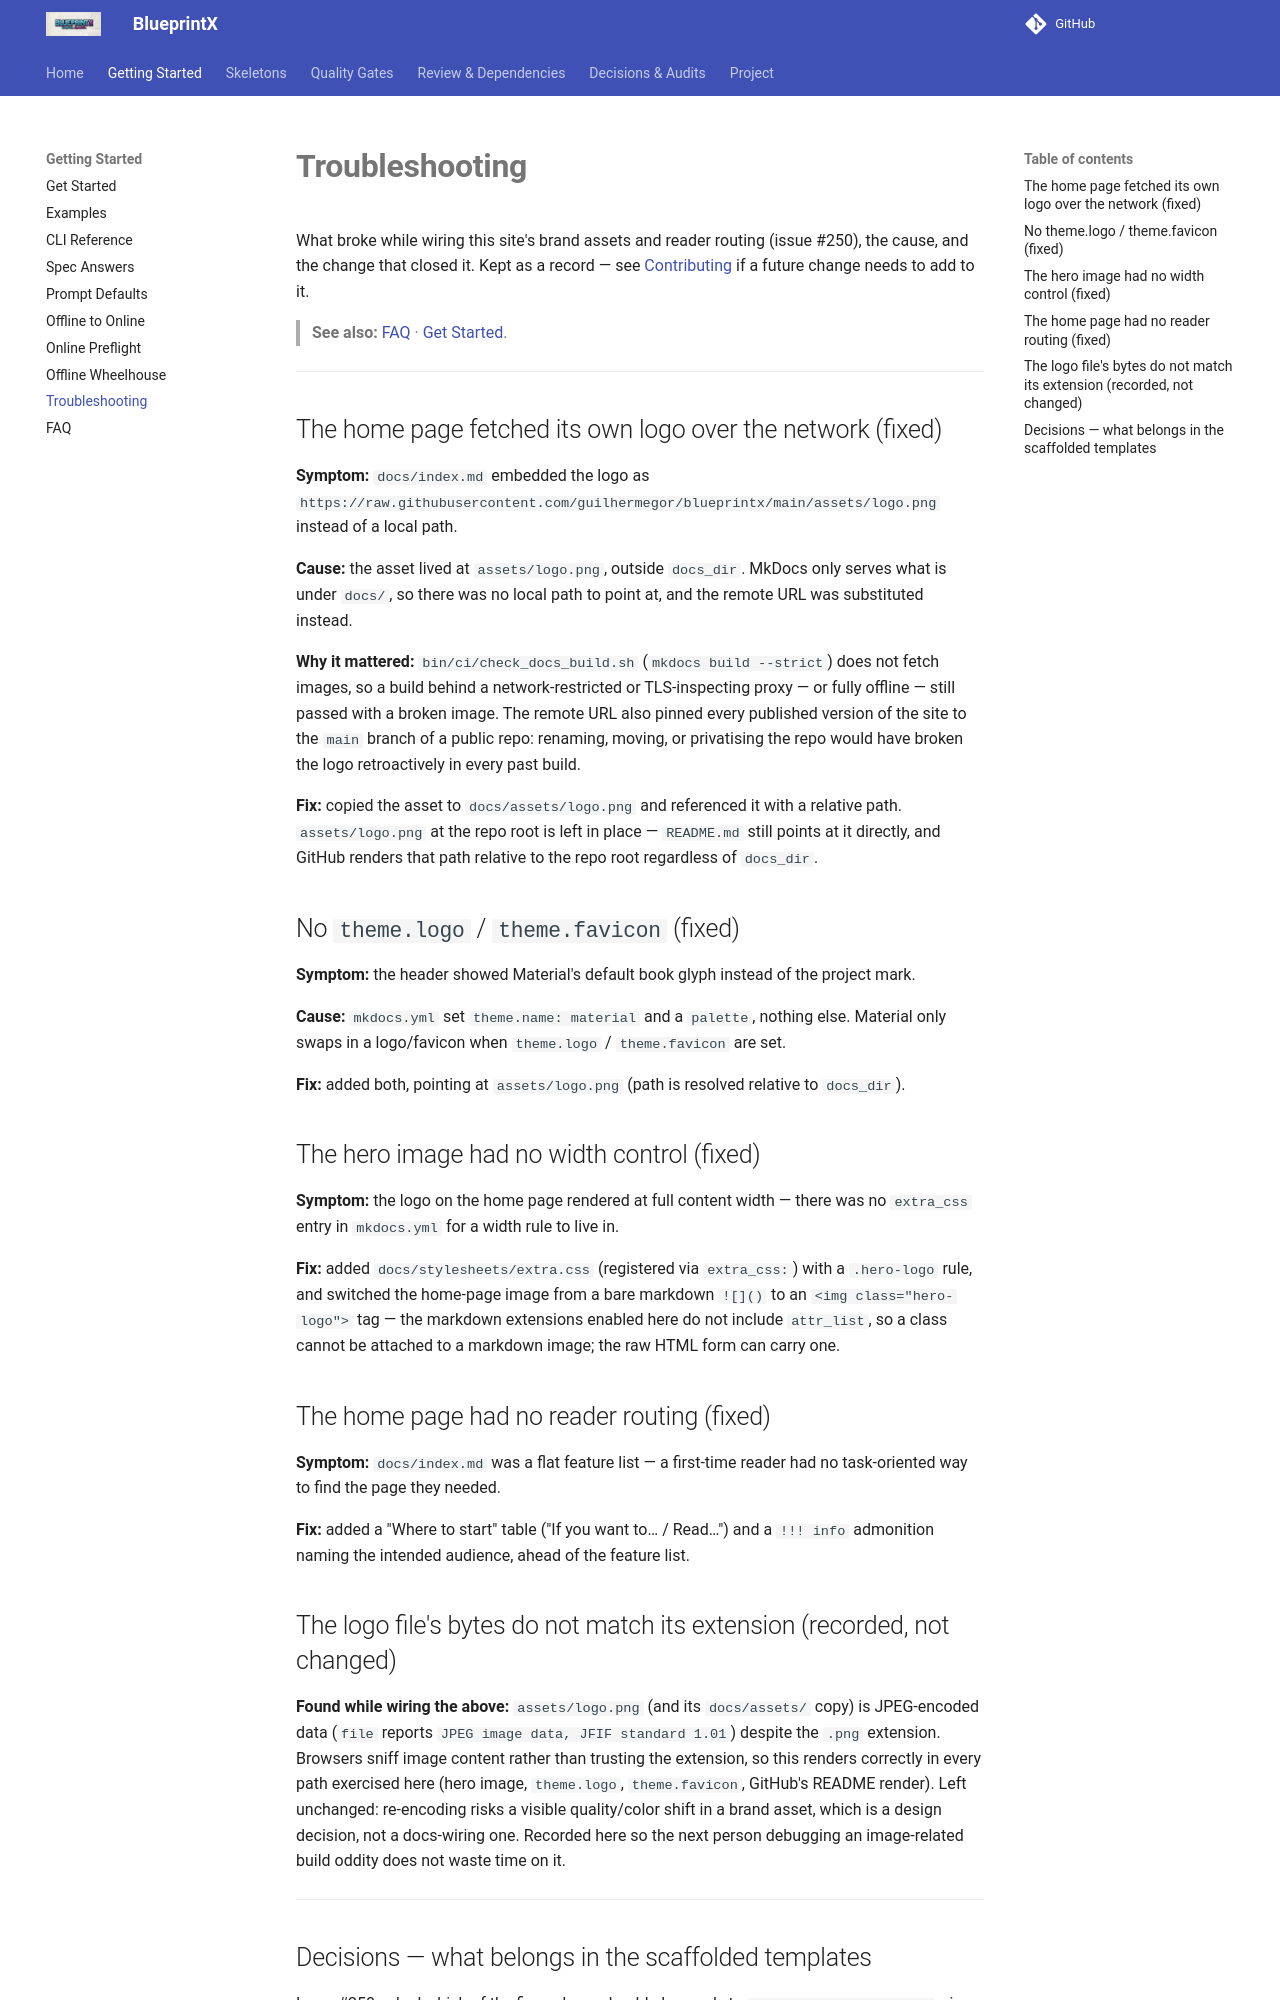

repository: guilhermegor/blueprintx · page: troubleshooting/index.html · generator: mkdocs

# **Troubleshooting**

What broke while wiring this site's brand assets and reader routing (issue #250), the cause,
and the change that closed it. Kept as a record — see [Contributing](contributing.md) if a
future change needs to add to it.

> **See also:** [FAQ](faq.md) · [Get Started](get-started.md).

---

## The home page fetched its own logo over the network (fixed)

**Symptom:** `docs/index.md` embedded the logo as
`https://raw.githubusercontent.com/guilhermegor/blueprintx/main/assets/logo.png` instead of a
local path.

**Cause:** the asset lived at `assets/logo.png`, outside `docs_dir`. MkDocs only serves what is
under `docs/`, so there was no local path to point at, and the remote URL was substituted
instead.

**Why it mattered:** `bin/ci/check_docs_build.sh` (`mkdocs build --strict`) does not fetch
images, so a build behind a network-restricted or TLS-inspecting proxy — or fully offline —
still passed with a broken image. The remote URL also pinned every published version of the
site to the `main` branch of a public repo: renaming, moving, or privatising the repo would
have broken the logo retroactively in every past build.

**Fix:** copied the asset to `docs/assets/logo.png` and referenced it with a relative path.
`assets/logo.png` at the repo root is left in place — `README.md` still points at it directly,
and GitHub renders that path relative to the repo root regardless of `docs_dir`.

## No `theme.logo` / `theme.favicon` (fixed)

**Symptom:** the header showed Material's default book glyph instead of the project mark.

**Cause:** `mkdocs.yml` set `theme.name: material` and a `palette`, nothing else. Material only
swaps in a logo/favicon when `theme.logo` / `theme.favicon` are set.

**Fix:** added both, pointing at `assets/logo.png` (path is resolved relative to `docs_dir`).

## The hero image had no width control (fixed)

**Symptom:** the logo on the home page rendered at full content width — there was no
`extra_css` entry in `mkdocs.yml` for a width rule to live in.

**Fix:** added `docs/stylesheets/extra.css` (registered via `extra_css:`) with a `.hero-logo`
rule, and switched the home-page image from a bare markdown `![]()` to an `<img class="hero-logo">`
tag — the markdown extensions enabled here do not include `attr_list`, so a class cannot be
attached to a markdown image; the raw HTML form can carry one.

## The home page had no reader routing (fixed)

**Symptom:** `docs/index.md` was a flat feature list — a first-time reader had no
task-oriented way to find the page they needed.

**Fix:** added a "Where to start" table ("If you want to… / Read…") and a `!!! info` admonition
naming the intended audience, ahead of the feature list.

## The logo file's bytes do not match its extension (recorded, not changed)

**Found while wiring the above:** `assets/logo.png` (and its `docs/assets/` copy) is JPEG-encoded
data (`file` reports `JPEG image data, JFIF standard 1.01`) despite the `.png` extension.
Browsers sniff image content rather than trusting the extension, so this renders correctly in
every path exercised here (hero image, `theme.logo`, `theme.favicon`, GitHub's README render).
Left unchanged: re-encoding risks a visible quality/color shift in a brand asset, which is a
design decision, not a docs-wiring one. Recorded here so the next person debugging an
image-related build oddity does not waste time on it.

---
